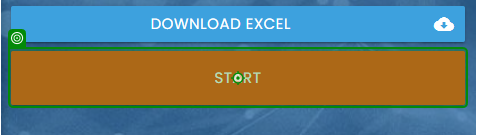
Workflow: Main

Step 1: click on the button 'Start' in window 'Rpa Challenge' (chrome.exe)

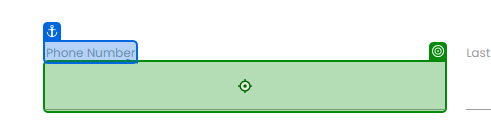
Step 2: type "[DataTable.Rows(0)("Phone Number").ToString()]" into the text box in window 'Rpa Challenge' (chrome.exe)

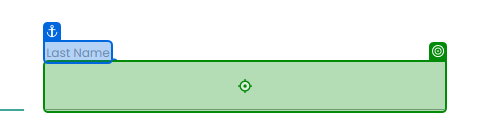
Step 3: type "[DataTable.Rows(0)("Last Name ").ToString()]" into the text box in window 'Rpa Challenge' (chrome.exe)

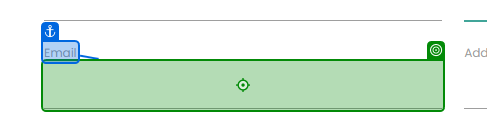
Step 4: type "[DataTable.Rows(0)("Email").ToString()]" into the text box in window 'Rpa Challenge' (chrome.exe)

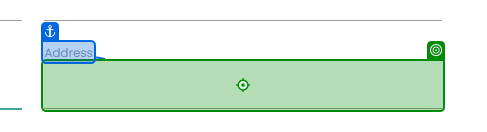
Step 5: type "[DataTable.Rows(0)("Address").ToString()]" into the text box 'sj8Pr' in window 'Rpa Challenge' (chrome.exe)

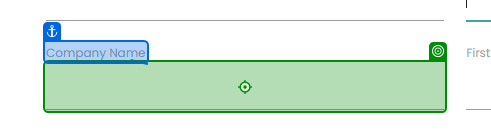
Step 6: type "[DataTable.Rows(0)("Company Name").ToString()]" into the text box 'tS3pE' in window 'Rpa Challenge' (chrome.exe)

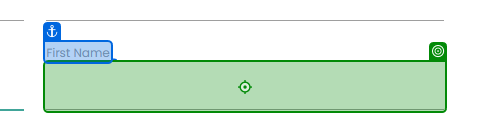
Step 7: type "[DataTable.Rows(0)("First Name").ToString()]" into the text box 'jE7z8' in window 'Rpa Challenge' (chrome.exe)

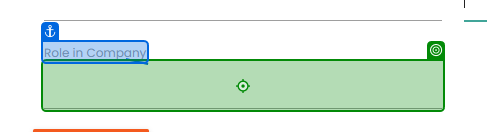
Step 8: type "[DataTable.Rows(0)("Role in Company").ToString()]" into the text box in window 'Rpa Challenge' (chrome.exe)

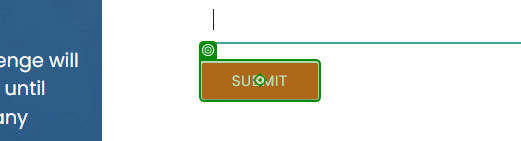
Step 9: click on the text box in window 'Rpa Challenge' (chrome.exe)
